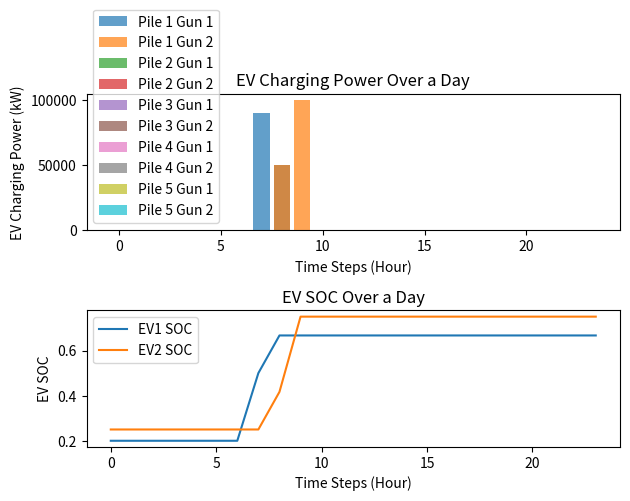

This figure's Python source:
from datetime import datetime
import matplotlib.pyplot as plt
import numpy as np

kWh = 1000  # 1kWh = 1000度電

class TOU:
    def __init__(self, current_time=None):
        # TOU參數
        self.summer_peak_price = 9.34
        self.summer_off_peak_price = 2.29
        self.non_summer_peak_price = 9.10
        self.non_summer_off_peak_price = 2.18

        self.summer_peak_time_start = 16
        self.summer_peak_time_end = 22
        self.non_summer_peak_time_start = 15
        self.non_summer_peak_time_end = 21

        # 使用者提供時間，如果沒有提供就使用當前時間
        self.current_time = current_time if current_time is not None else datetime.now()

    def if_summer(self):  # 判斷是否為夏季
        summer_month = 6 <= self.current_time.month <= 9
        return summer_month

    def get_tou(self):  # 取得當前時間電價
        summer_month = 6 <= self.current_time.month <= 9
        weekday = 1 <= (self.current_time.weekday() + 1) <= 5

        if summer_month:
            if weekday and self.summer_peak_time_start <= self.current_time.hour < self.summer_peak_time_end:
                return "尖峰", self.summer_peak_price
            elif weekday and (0 <= self.current_time.hour < self.summer_peak_time_start or self.summer_peak_time_end <= self.current_time.hour <= 24):
                return "離峰", self.summer_off_peak_price
            else:
                return "離峰", self.summer_off_peak_price
        else:
            if weekday and (self.non_summer_peak_time_start <= self.current_time.hour < self.non_summer_peak_time_end):
                return "尖峰", self.non_summer_peak_price
            elif not weekday and (0 <= self.current_time.hour < self.non_summer_peak_time_start or self.non_summer_peak_time_end <= self.current_time.hour <= 24):
                return "離峰", self.non_summer_off_peak_price
            else:
                return "離峰", self.non_summer_off_peak_price  # 非夏月離峰時間


class Grid:
    def __init__(self):
        # 電網參數
        # self.now_tou_price = self.get_tou()[1]

        self.max_output_power = 100 * 1000  # 電網最大輸出功率

    def provide_power(self, load_demand, who):
        if load_demand <= self.max_output_power:
            print(f"電網提供給{who}功率：{load_demand}")
            return load_demand
        else:
            print(f"電網提供給{who}功率：{self.max_output_power}")
            return self.max_output_power


class ESS:
    def __init__(self):
        self.battery_max_capacity = 1000 * kWh
        self.current_battery = 800 * kWh
        self.required_charging_capacity = self.battery_max_capacity - self.current_battery

        self.start_charge_time = 6      # 6點開始充電
        self.end_charge_time = 0        # 尖峰開始時間


class EVCS:
    def __init__(self):
        self.pile_power_limit = 100 * 1000
        self.connected_evs = []
        piles_amount = 5
        self.charging_piles = []

        for group in range(1, piles_amount + 1):
            charging_pile = {
                "pile_number": str(group),
                "gun": []
            }

            for sub_group in range(1, 3):  # 這裡使用 1 和 2 作為子組的標識
                gun_info = {
                    "gun_number": f"{group}-{sub_group}",
                    "ev_number": 0,
                    "charging_power": 0,
                    "start_time": 0,
                    "end_time": 0,
                    "already_time": 0
                }
                charging_pile["gun"].append(gun_info)

            self.charging_piles.append(charging_pile)


    def add_ev(self, ev):
        # 逐一搜尋 charging_piles 集合中的每一個 charging_pile
        for charging_pile in self.charging_piles:
            guns = charging_pile.get('gun', [])

            # 逐一檢查每個 gun 的 ev_number
            for gun in guns:
                if gun['ev_number'] == 0:
                    # 如果 ev_number 為空，則填入要添加的 EV 資料
                    gun['ev_number'] = ev.number
                    gun['charging_power'] = 0  # 預設充電功率
                    gun['start_time'] = ev.charge_start_time
                    gun['end_time'] = ev.charge_end_time
                    gun['already_time'] = 0  # 預設已充電時間
                    self.connected_evs.append(ev)
                    return  # 結束函式，已找到並填入 EV 資料

                elif gun['ev_number'] == ev.number:
                    print('該車編號已存在，請確認是否有誤')
                    return  # 結束函式，已找到重複的 EV 資料

        print('找不到可用的充電槍，請檢查充電樁狀態')

    def delete_ev(self, ev):
        # 逐一搜尋 charging_piles 集合中的每一個 charging_pile
        for charging_pile in self.charging_piles:
            guns = charging_pile.get('gun', [])

            # 逐一檢查每個 gun 的 ev_number
            for gun in guns:
                if gun['ev_number'] == ev.number:
                    # 如果 ev_number 不為空，則填入要添加的 EV 資料
                    gun['ev_number'] = 0
                    gun['charging_power'] = 0  # 預設充電功率
                    gun['start_time'] = 0
                    gun['already_time'] = 0
                    self.connected_evs.remove(ev)
                    return
                
                else:
                    # 如果 ev_number 為空，則檢查下一個 gun
                    continue

        print('找不到可用的充電槍，請檢查充電樁狀態')

    # *兩槍充電功率均分充電樁最大輸出功率*
    def update_ev_state_situation0(self, time_step):
        for charging_pile in self.charging_piles:
            guns = charging_pile.get('gun', [])
            check_ev_number1, check_ev_number2 = False, False
            # total_charging_power = 0  # 用於累計兩槍的總充電功率

            if len(guns) >= 2:
                # 直接存取兩個gun
                gun1, gun2 = guns[0], guns[1]
                ev_number1, ev_number2 = gun1['ev_number'], gun2['ev_number']
                charge_power1, charge_power2, charge_soc1, charge_soc2 = 0, 0, 0, 0

                if ev_number1 != 0:
                    ev1 = self.find_ev_by_number(ev_number1)
                    if ev1 and ev1.charge_start_time <= time_step < ev1.charge_end_time:
                        check_ev_number1 = True
                        charge_power1, charge_soc1 = ev1.calculate_charge_power(gun1['already_time'])
                        charge_power1 = min(charge_power1, self.pile_power_limit)
                        charge_soc1 = charge_power1 / ev1.battery_max_capacity

                if ev_number2 != 0:
                    ev2 = self.find_ev_by_number(ev_number2)
                    if ev2 and ev2.charge_start_time <= time_step < ev2.charge_end_time:
                        check_ev_number2 = True
                        charge_power2, charge_soc2 = ev2.calculate_charge_power(gun2['already_time'])
                        charge_power2 = min(charge_power2, self.pile_power_limit)
                        charge_soc2 = charge_power2 / ev2.battery_max_capacity

                if (charge_power1 + charge_power2) > self.pile_power_limit:
                    # 如果兩槍的充電功率總和超過充電樁功率上限
                    new_charge_power1 = min(charge_power1, (self.pile_power_limit / 2))
                    new_charge_power2 = min(charge_power2, (self.pile_power_limit / 2))
                    charge_soc1 = new_charge_power1 / ev1.battery_max_capacity
                    charge_soc2 = new_charge_power2 / ev2.battery_max_capacity

                    # 更新槍1的充電狀態
                    ev1.now_SOC += charge_soc1
                    ev1.now_power = ev1.now_SOC * ev1.battery_max_capacity
                    gun1['charging_power'] = round(new_charge_power1, 2)
                    gun1['already_time'] += 1

                    # 更新槍2的充電狀態
                    ev2.now_SOC += charge_soc2
                    ev2.now_power = ev2.now_SOC * ev2.battery_max_capacity
                    gun2['charging_power'] = round(new_charge_power2, 2)
                    gun2['already_time'] += 1

                else:
                    # 如果兩槍的充電功率總和沒有超過充電樁功率上限，則直接更新充電功率
                    if check_ev_number1:
                        # 更新槍1的充電狀態
                        ev1.now_SOC += charge_soc1
                        ev1.now_power = ev1.now_SOC * ev1.battery_max_capacity
                        gun1['charging_power'] = round(charge_power1, 2)
                        gun1['already_time'] += 1
                    else:
                        gun1['charging_power'] = 0

                    if check_ev_number2:
                        # 更新槍2的充電狀態
                        ev2.now_SOC += charge_soc2
                        ev2.now_power = ev2.now_SOC * ev2.battery_max_capacity
                        gun2['charging_power'] = round(charge_power2, 2)
                        gun2['already_time'] += 1
                    else:
                        gun2['charging_power'] = 0

            # elif len(guns) == 1:
            #     # 只有一個gun的處理方式
            #     gun = guns[0]
            #     ev_number = gun['ev_number']

            #     if ev_number != 0:
            #         ev = self.find_ev_by_number(ev_number)
            #         if ev and ev.charge_start_time <= time_step < ev.charge_end_time:
            #             charge_power, charge_soc = ev.calculate_charge_power(gun['already_time'])
            #             charging_power_limit = min(charge_power, self.pile_power_limit - total_charging_power)
            #             # 更新槍的充電狀態
            #             ev.now_SOC += charge_soc
            #             ev.now_power = ev.now_SOC * ev.battery_max_capacity
            #             gun['charging_power'] = round(charging_power_limit, 2)
            #             gun['already_time'] += 1
            #             total_charging_power += charging_power_limit

        return self.charging_piles

    # *兩槍充電功率依三種情況彈性分配*
    def update_ev_state_situation1(self, time_step):
        
        for charging_pile in self.charging_piles:
            guns = charging_pile.get('gun', [])
            check_ev_number1, check_ev_number2 = False, False
            # total_charging_power = 0  # 用於累計兩槍的總充電功率

            if len(guns) >= 2:
                # 直接存取兩個gun
                gun1, gun2 = guns[0], guns[1]
                ev_number1, ev_number2 = gun1['ev_number'], gun2['ev_number']
                charge_power1, charge_power2, charge_soc1, charge_soc2 = 0, 0, 0, 0

                if ev_number1 != 0:
                    ev1 = self.find_ev_by_number(ev_number1)
                    if ev1 and ev1.charge_start_time <= time_step < ev1.charge_end_time:
                        check_ev_number1 = True
                        charge_power1, charge_soc1 = ev1.calculate_charge_power(gun1['already_time'])
                        # charging_power_limit1 = min(charge_power1, self.pile_power_limit - total_charging_power)
                        
                        # total_charging_power += charging_power_limit1

                if ev_number2 != 0:
                    ev2 = self.find_ev_by_number(ev_number2)
                    if ev2 and ev2.charge_start_time <= time_step < ev2.charge_end_time:
                        check_ev_number2 = True
                        charge_power2, charge_soc2 = ev2.calculate_charge_power(gun2['already_time'])
                        # charging_power_limit2 = min(charge_power2, self.pile_power_limit - total_charging_power)
                        
                        # total_charging_power += charging_power_limit2

                if (charge_power1 + charge_power2) > self.pile_power_limit:
                    # 如果兩槍的充電功率總和超過充電樁功率上限
                    if ev1.charge_end_time < ev2.charge_end_time:
                        # 如果槍1的充電結束時間比較早，則槍1的充電功率不變，槍2的充電功率為充電樁功率上限減去槍1的充電功率
                        ev1.now_SOC += charge_soc1
                        ev1.now_power = ev1.now_SOC * ev1.battery_max_capacity
                        gun1['charging_power'] = round(charge_power1, 2)
                        gun1['already_time'] += 1

                        charge_power2 = self.pile_power_limit - charge_power1
                        charge_soc2 = charge_power2 / ev2.battery_max_capacity
                        ev2.now_SOC += charge_soc2
                        ev2.now_power = ev2.now_SOC * ev2.battery_max_capacity
                        gun2['charging_power'] = round(charge_power2, 2)
                        gun2['already_time'] += 1

                    elif ev1.charge_end_time > ev2.charge_end_time:
                        # 如果槍2的充電結束時間比較早，則槍2的充電功率不變，槍1的充電功率為充電樁功率上限減去槍2的充電功率
                        ev2.now_SOC += charge_soc2
                        ev2.now_power = ev2.now_SOC * ev2.battery_max_capacity
                        gun2['charging_power'] = round(charge_power2, 2)
                        gun2['already_time'] += 1

                        charge_power1 = self.pile_power_limit - charge_power2
                        charge_soc1 = charge_power1 / ev1.battery_max_capacity
                        ev1.now_SOC += charge_soc1
                        ev1.now_power = ev1.now_SOC * ev1.battery_max_capacity
                        gun1['charging_power'] = round(charge_power1, 2)
                        gun1['already_time'] += 1

                    else:
                        new_charge_power1 = charge_power1 / ((charge_power1 + charge_power2) / self.pile_power_limit)
                        new_charge_power2 = charge_power2 / ((charge_power1 + charge_power2) / self.pile_power_limit)
                        charge_soc1 = new_charge_power1 / ev1.battery_max_capacity
                        charge_soc2 = new_charge_power2 / ev2.battery_max_capacity

                        # 更新槍1的充電狀態
                        ev1.now_SOC += charge_soc1
                        ev1.now_power = ev1.now_SOC * ev1.battery_max_capacity
                        gun1['charging_power'] = round(new_charge_power1, 2)
                        gun1['already_time'] += 1

                        # 更新槍2的充電狀態
                        ev2.now_SOC += charge_soc2
                        ev2.now_power = ev2.now_SOC * ev2.battery_max_capacity
                        gun2['charging_power'] = round(new_charge_power2, 2)
                        gun2['already_time'] += 1

                else:
                    # print("charge_power1 + charge_power2 <= self.pile_power_limit")
                    # 如果兩槍的充電功率總和沒有超過充電樁功率上限，則直接更新充電功率
                    if check_ev_number1:
                        # 更新槍1的充電狀態
                        ev1.now_SOC += charge_soc1
                        ev1.now_power = ev1.now_SOC * ev1.battery_max_capacity
                        gun1['charging_power'] = round(charge_power1, 2)
                        gun1['already_time'] += 1
                    else:
                        gun1['charging_power'] = 0

                    if check_ev_number2:
                        # 更新槍2的充電狀態
                        ev2.now_SOC += charge_soc2
                        ev2.now_power = ev2.now_SOC * ev2.battery_max_capacity
                        gun2['charging_power'] = round(charge_power2, 2)
                        gun2['already_time'] += 1
                    else:
                        gun2['charging_power'] = 0

            # elif len(guns) == 1:
            #     # 只有一個gun的處理方式
            #     gun = guns[0]
            #     ev_number = gun['ev_number']

            #     if ev_number != 0:
            #         ev = self.find_ev_by_number(ev_number)
            #         if ev and ev.charge_start_time <= time_step < ev.charge_end_time:
            #             charge_power, charge_soc = ev.calculate_charge_power(gun['already_time'])
            #             charging_power_limit = min(charge_power, self.pile_power_limit - total_charging_power)
            #             # 更新槍的充電狀態
            #             ev.now_SOC += charge_soc
            #             ev.now_power = ev.now_SOC * ev.battery_max_capacity
            #             gun['charging_power'] = round(charging_power_limit, 2)
            #             gun['already_time'] += 1
            #             total_charging_power += charging_power_limit

        return self.charging_piles

    def find_ev_by_number(self, ev_number):
        for ev in self.connected_evs:
            if ev.number == ev_number:
                return ev
        return None
    
    def get_ev_summary(self):
        # 取得車輛充電當下SOC及power
        summary_soc = {ev.number: round(ev.now_SOC, 2) for ev in self.connected_evs}
        summary_power = {ev.number: round(ev.now_power, 2) for ev in self.connected_evs}
        return summary_soc, summary_power
    


class EV:
    def __init__(self, number, target_SOC, now_SOC, power_limit, charge_start_time, charge_end_time):
        # 電動車參數
        self.number = number
        self.battery_max_capacity = 300 * 1000  # 假設單位是kWh
        self.target_SOC = target_SOC
        self.now_SOC = now_SOC
        self.now_power = now_SOC * self.battery_max_capacity
        self.power_limit = power_limit
        self.charge_start_time = charge_start_time
        self.charge_end_time = charge_end_time
        self.charge_time = (self.charge_end_time - self.charge_start_time) if \
            self.charge_end_time > self.charge_start_time else (24 - self.charge_start_time + self.charge_end_time)
        self.charge_already_time = 0
        self.charge_pi = 0  # 倍分配充電係數
        self.pile_number = None  # 車輛連接的充電樁編號

    def calculate_charge_power(self, already_time):
        # 計算每小時所需充電功率
        self.charge_already_time = already_time
        if self.charge_already_time < self.charge_time:
            remaining_time = self.charge_time - self.charge_already_time
            charge_soc_per_second = (
                self.target_SOC - self.now_SOC) / remaining_time
            charge_power_per_second = charge_soc_per_second * self.battery_max_capacity
        else:
            charge_power_per_second = 0
            charge_soc_per_second = 0
        
        return charge_power_per_second, charge_soc_per_second
    


evcs = EVCS()
ev1 = EV(1, 0.8, 0.2, 60, 7, 9)
evcs.add_ev(ev1)
ev2 = EV(2, 0.9, 0.25, 60, 8, 10)
evcs.add_ev(ev2)

# # 模擬一天的充電過程
# for hour in range(0, 24):
#     # 假設每小時更新一次充電樁狀態
#     evcs.update_ev_state_situation0(hour)

#     # 提取充電樁狀態
#     print(f"Hour {hour} Charging Pile Status:")
#     for charging_pile in evcs.charging_piles:
#         pile_number = charging_pile["pile_number"]
#         gun_1 = charging_pile["gun"][0]
#         gun_2 = charging_pile["gun"][1]

#         print(f"Pile {pile_number} Gun 1: {gun_1}")
#         print(f"Pile {pile_number} Gun 2: {gun_2}")

#     ev_soc_summary, ev_power_summary = evcs.get_ev_summary()
#     print(f"EV SOC Summary: {ev_soc_summary}  /  EV Power Summary: {ev_power_summary}")

#     print("\n")

# 提取充電樁狀態
charging_pile_status = evcs.charging_piles

# 設定時間步驟數量
hours = range(0, 24)

# 建立一個字典來存儲每小時每個充電樁的充電功率
charging_power_data = {}
ev1_soc_data = []
ev2_soc_data = []
for pile in charging_pile_status:
    pile_number = pile['pile_number']
    charging_power_data[f"Pile {pile_number} Gun 1"] = []
    charging_power_data[f"Pile {pile_number} Gun 2"] = []

# 逐小時提取充電功率
for hour in hours:
    evcs.update_ev_state_situation0(hour)
    for idx, charging_pile in enumerate(charging_pile_status):
        gun_1_power = charging_pile["gun"][0]["charging_power"]
        gun_2_power = charging_pile["gun"][1]["charging_power"]

        pile_number = charging_pile["pile_number"]
        charging_power_data[f"Pile {pile_number} Gun 1"].append(gun_1_power)
        charging_power_data[f"Pile {pile_number} Gun 2"].append(gun_2_power)
    ev1_soc_data.append(ev1.now_SOC)
    ev2_soc_data.append(ev2.now_SOC)

# 繪製柱狀圖
plt.subplot(2, 1, 1)
# plt.figure(figsize=(12, 6))
for pile, powers in charging_power_data.items():
    plt.bar(hours, powers, label=pile, alpha=0.7)
# 添加標題與標籤
plt.title('EV Charging Power Over a Day')
plt.xlabel('Time Steps (Hour)')
plt.ylabel('EV Charging Power (kW)')
# 添加圖例
plt.legend()

# 繪製SOC累積折線圖
plt.subplot(2, 1, 2)
plt.plot(hours, ev1_soc_data, label='EV1 SOC')
plt.plot(hours, ev2_soc_data, label='EV2 SOC')
# 添加標題與標籤
plt.title('EV SOC Over a Day')
plt.xlabel('Time Steps (Hour)')
plt.ylabel('EV SOC')
# 添加圖例
plt.legend()


# 調整子圖之間的間距
plt.tight_layout()
# 顯示圖表
plt.show()

